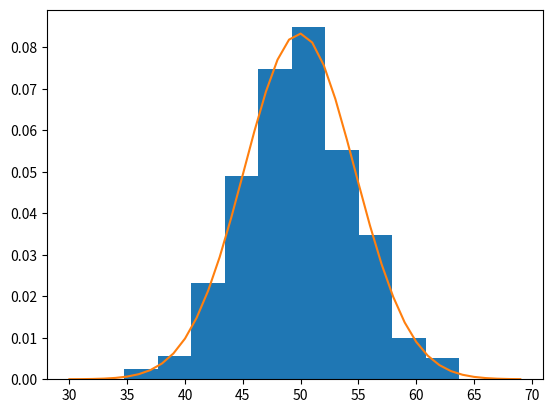

Reproduce this figure in Python.

# example of parametric probability density estimation
from matplotlib import pyplot
from numpy.random import normal
from numpy import mean
from numpy import std
from scipy.stats import norm
# generate a sample
sample = normal(loc=50, scale=5, size=1000)
# calculate parameters
sample_mean = mean(sample) #closely 50
sample_std = std(sample)  #closely 5
print('Mean=%.3f, Standard Deviation=%.3f' % (sample_mean, sample_std))
# define the distribution
dist = norm(sample_mean, sample_std)
# sample probabilities for a range of outcomes
values = [value for value in range(30, 70)]
probabilities = [dist.pdf(value) for value in values]
# plot the histogram and pdf
pyplot.hist(sample, bins=10, density=True)
pyplot.plot(values, probabilities)
pyplot.show()